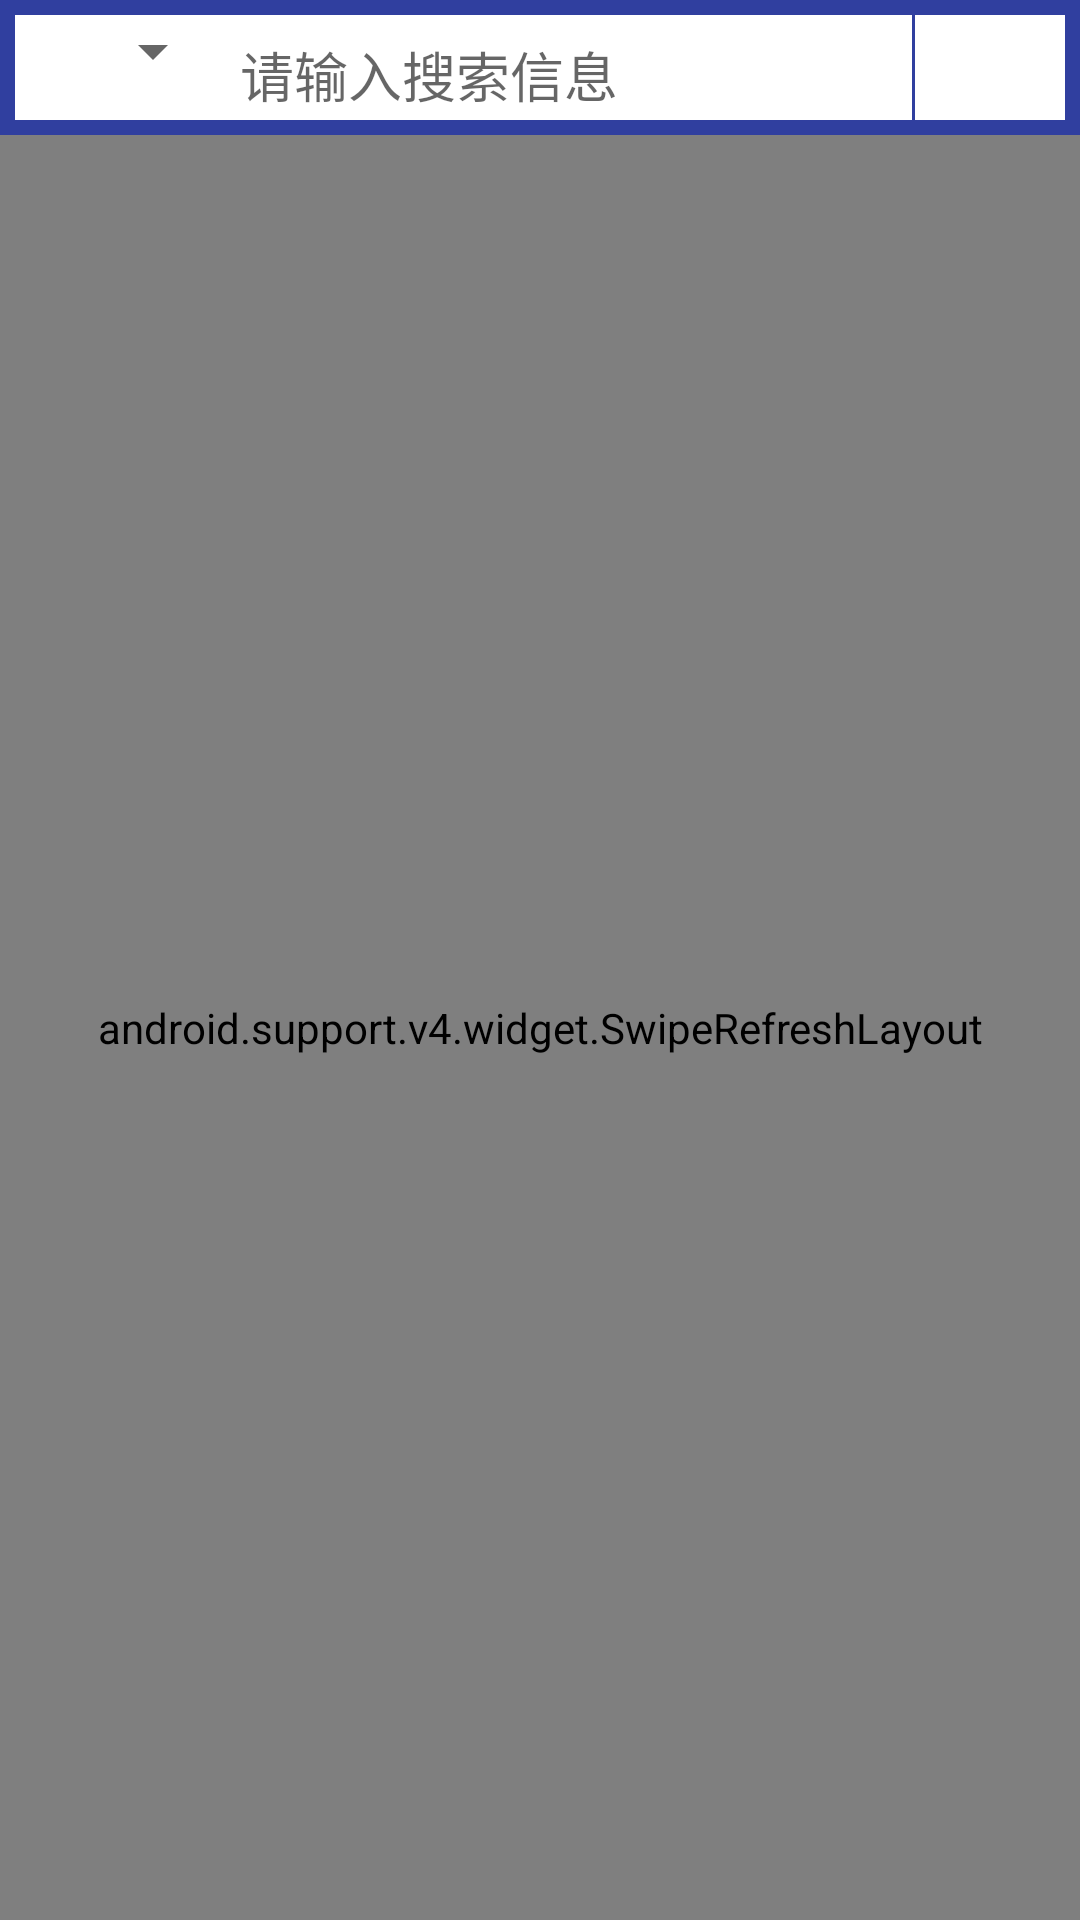

The Android layout XML behind this screen, and the referenced resources:
<!-- AndroidManifest.xml: application theme AppTheme -->
<!-- res/layout/fragment1_activity.xml -->
<?xml version="1.0" encoding="utf-8"?>

<LinearLayout xmlns:android="http://schemas.android.com/apk/res/android"
    android:orientation="vertical" android:layout_width="match_parent"
    android:layout_height="match_parent">

    <LinearLayout
        android:layout_width="wrap_content"
        android:layout_height="wrap_content"
        android:background="@color/colorPrimaryDark"
        android:orientation="horizontal">
     <RelativeLayout
        android:layout_width="match_parent"
        android:layout_height="45dp"
        android:padding="5dp"
        >
        <LinearLayout
            android:layout_width="wrap_content"
            android:layout_height="wrap_content"
            android:orientation="horizontal"
            android:background="#ffffff"

            >
            <Spinner
                android:id="@+id/spinner"
                android:layout_width="70dp"
                android:layout_height="wrap_content" />

            <EditText
                android:id="@+id/write_explore"
                android:layout_width="wrap_content"
                android:layout_height="40dp"
                android:layout_alignParentLeft="true"
                android:padding="5dp"
                android:hint="请输入搜索信息"
                android:layout_weight="4"
                android:background="@drawable/edit_text_bg"/>
                <TextView
                    android:layout_width="1dp"
                    android:layout_height="match_parent"
                    android:background="@color/colorPrimaryDark"/>


            <ImageView
                android:id="@+id/explore_button"
                android:layout_width="50dp"
                android:layout_height="wrap_content"
                android:background="#ffffff"
                android:paddingRight="5dp"
                android:layout_alignParentRight="true"
                android:src="@drawable/explore" />

        </LinearLayout>
     </RelativeLayout>

    </LinearLayout>
    <android.support.v4.widget.SwipeRefreshLayout
        android:id="@+id/swipeRefreshLayout"
        android:layout_width="match_parent"
        android:layout_height="match_parent"
        android:scrollbars="vertical">
    <ScrollView
        android:layout_width="match_parent"
        android:layout_height="match_parent">
     <LinearLayout
         android:layout_width="match_parent"
         android:layout_height="match_parent"
         android:orientation="vertical">

        <LinearLayout
            android:layout_width="match_parent"
            android:layout_height="wrap_content"
            android:orientation="vertical">

      

            <LinearLayout
                android:layout_width="match_parent"
                android:layout_height="wrap_content"
                android:orientation="horizontal">
                <ImageView
                    android:id="@+id/fruittext"
                    android:layout_width="85dp"
                    android:layout_height="80dp"
                    android:scaleType="fitXY"
                    android:src="@drawable/fruit"
                    android:layout_weight="1"/>
                <ImageView
                    android:id="@+id/vagetabletext"
                    android:layout_width="80dp"
                    android:layout_height="80dp"
                    android:scaleType="fitXY"
                    android:src="@drawable/vagetable"
                    android:layout_weight="1"/>
                <ImageView
                    android:id="@+id/anyonetext"
                    android:layout_width="80dp"
                    android:layout_height="80dp"
                    android:src="@drawable/anyone"
                    android:scaleType="fitXY"
                    android:layout_weight="1"/>
            </LinearLayout>
            <View
                android:layout_width="match_parent"
                android:layout_height="5dp"
                android:background="@color/backgroundline"/>
            <LinearLayout
                android:layout_width="match_parent"
                android:layout_height="wrap_content"
                android:orientation="vertical">
                <ImageView
                    android:id="@+id/nowtimetext"
                    android:layout_width="match_parent"
                    android:layout_height="120dp"
                    android:src="@drawable/nowtime"
                    android:scaleType="fitXY"/>
                <View
                    android:layout_width="match_parent"
                    android:layout_height="5dp"
                    android:background="@color/backgroundline"/>
                <ImageView
                    android:id="@+id/bargainprice"
                    android:layout_width="match_parent"
                    android:layout_height="120dp"
                    android:src="@drawable/bargainprice"
                    android:scaleType="fitXY"/>
            </LinearLayout>
            <View
                android:layout_width="match_parent"
                android:layout_height="5dp"
                android:background="@color/backgroundline"/>
        </LinearLayout>

       <View
           android:layout_width="match_parent"
           android:background="@color/bottommenu"
           android:layout_height="2dp"/>



               <android.support.v7.widget.RecyclerView
                   android:id="@+id/recycleview1"
                   android:layout_width="match_parent"
                   android:layout_height="match_parent"
                   android:scrollbars="vertical">

               </android.support.v7.widget.RecyclerView>



     </LinearLayout>
    </ScrollView>
    </android.support.v4.widget.SwipeRefreshLayout>
</LinearLayout>
<!-- resources referenced by this layout -->
<resources>
  <color name="backgroundline">#e1e0e0</color>
  <color name="bottommenu">#f6dfe3e4</color>
  <color name="colorPrimaryDark">#303F9F</color>
  <!-- drawable anyone: png bitmap (drawable, 235571 bytes) -->
  <!-- drawable bargainprice: png bitmap (drawable, 814493 bytes) -->
  <!-- drawable fruit: png bitmap (drawable, 442421 bytes) -->
  <!-- drawable nowtime: png bitmap (drawable, 331804 bytes) -->
  <!-- drawable vagetable: png bitmap (drawable, 796863 bytes) -->
  <style name="AppTheme" parent="Theme.AppCompat.Light.NoActionBar">
          
          <item name="colorPrimary">@color/colorPrimary</item>
          <item name="colorPrimaryDark">@color/colorPrimaryDark</item>
          <item name="colorAccent">@color/colorAccent</item>
      </style>
  <color name="colorPrimary">#3F51B5</color>
  <color name="colorAccent">#FF4081</color>
</resources>
